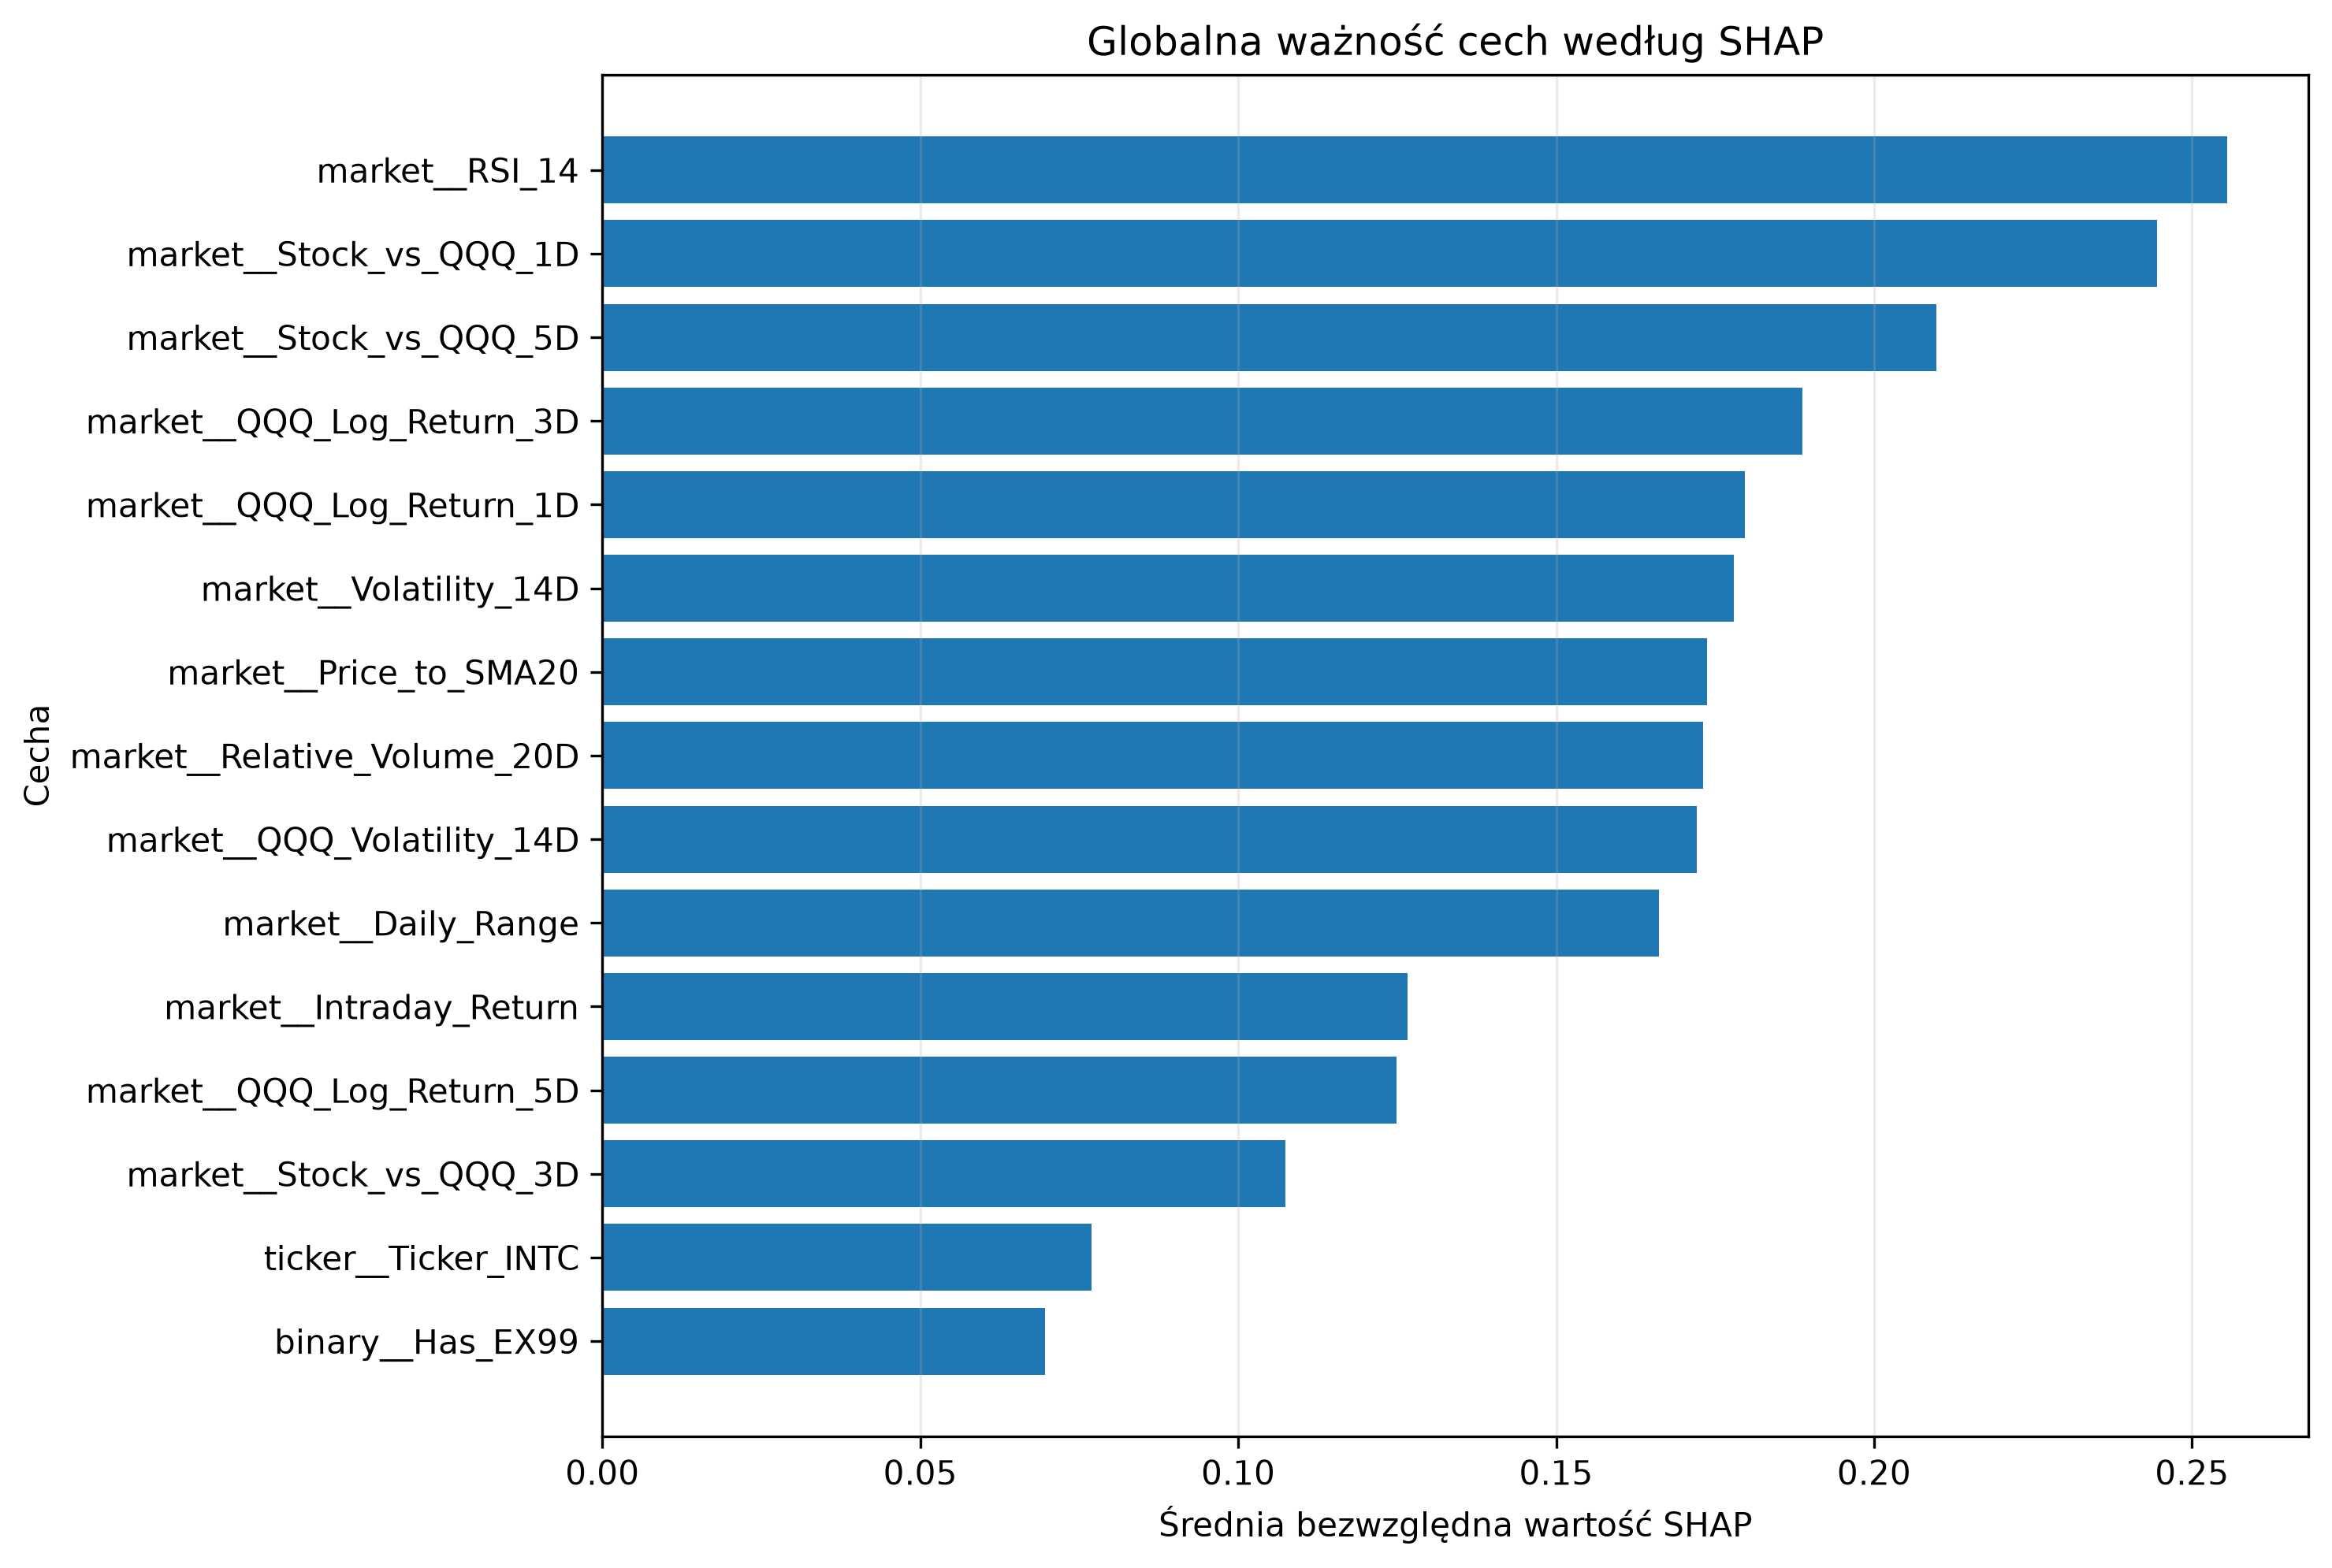

Source data for this figure (header and first rows):
Feature, Mean_Abs_SHAP, Mean_SHAP, Std_SHAP, Positive_Share, Negative_Share, Rank
market__RSI_14, 0.2555, 0.03681, 0.3151, 0.4, 0.6, 1
market__Stock_vs_QQQ_1D, 0.2446, -0.03004, 0.2983, 0.58, 0.42, 2
market__Stock_vs_QQQ_5D, 0.2098, -0.007538, 0.2514, 0.48, 0.52, 3
market__QQQ_Log_Return_3D, 0.1888, -0.02585, 0.2176, 0.2933, 0.7067, 4
market__QQQ_Log_Return_1D, 0.1797, -0.06695, 0.2273, 0.3933, 0.6067, 5
market__Volatility_14D, 0.178, 0.03159, 0.2026, 0.4933, 0.5067, 6
market__Price_to_SMA20, 0.1738, -0.007444, 0.1933, 0.5267, 0.4733, 7
market__Relative_Volume_20D, 0.1731, 0.002243, 0.2167, 0.5667, 0.4333, 8
market__QQQ_Volatility_14D, 0.1721, -0.013, 0.2137, 0.6, 0.4, 9
market__Daily_Range, 0.1662, 0.01235, 0.1984, 0.6667, 0.3333, 10
market__Intraday_Return, 0.1266, 0.002287, 0.1445, 0.6333, 0.3667, 11
market__QQQ_Log_Return_5D, 0.1249, -0.01654, 0.146, 0.4933, 0.5067, 12
market__Stock_vs_QQQ_3D, 0.1074, -0.0223, 0.1303, 0.4533, 0.5467, 13
ticker__Ticker_INTC, 0.07693, -0.01498, 0.1247, 0.8533, 0.1467, 14
binary__Has_EX99, 0.06957, -9.11165401339531e-05, 0.0735, 0.4733, 0.5267, 15
binary__Has_Item_2_02, 0.0173, -0.0006186, 0.02, 0.6267, 0.3733, 16
binary__Has_Item_7_01, 0.01687, -0.001373, 0.02468, 0.1267, 0.8733, 17
ticker__Ticker_MSFT, 0.01037, -0.002832, 0.01754, 0.05333, 0.9467, 18
binary__Has_Item_1_01, 0.01004, -0.0001085, 0.01814, 0.08667, 0.9133, 19
binary__Has_Event_Guidance, 0.009888, -0.002382, 0.01296, 0.22, 0.78, 20
ticker__Ticker_AMD, 0.0, 0.0, 0.0, 0.0, 0.0, 21
ticker__Ticker_ADBE, 0.0, 0.0, 0.0, 0.0, 0.0, 22
ticker__Ticker_AVGO, 0.0, 0.0, 0.0, 0.0, 0.0, 23
ticker__Ticker_AAPL, 0.0, 0.0, 0.0, 0.0, 0.0, 24
ticker__Ticker_NVDA, 0.0, 0.0, 0.0, 0.0, 0.0, 25
ticker__Ticker_NFLX, 0.0, 0.0, 0.0, 0.0, 0.0, 26
ticker__Ticker_META, 0.0, 0.0, 0.0, 0.0, 0.0, 27
ticker__Ticker_GOOGL, 0.0, 0.0, 0.0, 0.0, 0.0, 28
ticker__Ticker_AMZN, 0.0, 0.0, 0.0, 0.0, 0.0, 29
ticker__Ticker_TSLA, 0.0, 0.0, 0.0, 0.0, 0.0, 30
binary__Has_Event_Earnings, 0.0, 0.0, 0.0, 0.0, 0.0, 31
ticker__Ticker_QCOM, 0.0, 0.0, 0.0, 0.0, 0.0, 32
binary__Has_Item_1_02, 0.0, 0.0, 0.0, 0.0, 0.0, 33
binary__Has_Event_Buyback, 0.0, 0.0, 0.0, 0.0, 0.0, 34
binary__Has_Item_2_03, 0.0, 0.0, 0.0, 0.0, 0.0, 35
binary__Has_Item_2_01, 0.0, 0.0, 0.0, 0.0, 0.0, 36
binary__Has_Item_5_02, 0.0, 0.0, 0.0, 0.0, 0.0, 37
binary__Has_Item_5_03, 0.0, 0.0, 0.0, 0.0, 0.0, 38
binary__Has_Item_5_07, 0.0, 0.0, 0.0, 0.0, 0.0, 39
binary__Has_Item_8_01, 0.0, 0.0, 0.0, 0.0, 0.0, 40
